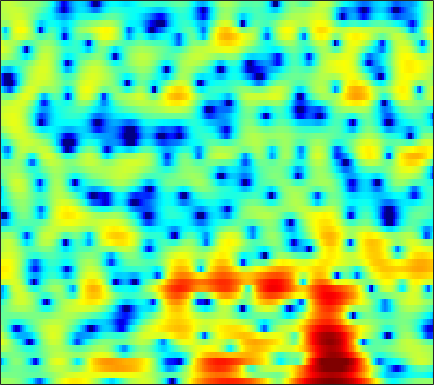

Values plotted in this chart, from the file beside it:
0.86811, 0.93758, 0.98799, 0.99624, 0.96328, 0.84785, 0.64827, 0.4475, 0.067213, -0.43093, -1.0893, -1.6967, -2.6686, -3.9283, -5.0946, -7.0017, -9.3792, -11.174, -11.945, -9.8155, -6.8929, -4.9371, -2.7818, -1.0281
-0.3997, -0.3656, -0.3312, -0.3105, -0.3115, -0.337, -0.3854, -0.4397, -0.5312, -0.6465, -0.785, -0.8954, -1.048, -1.191, -1.279, -1.362, -1.39, -1.367, -1.264, -1.075, -0.8036, -0.5549, -0.1687, 0.2509
-2.545, -2.241, -1.785, -1.338, -1.04, -0.7326, -0.5433, -0.4811, -0.5073, -0.6628, -0.917, -1.159, -1.507, -1.825, -2, -2.086, -1.966, -1.728, -1.264, -0.6761, -0.03614, 0.436, 1.021, 1.525
-8.968, -6.247, -3.704, -1.962, -1.03, -0.18, 0.2856, 0.4095, 0.2981, -0.1452, -0.967, -1.856, -3.506, -5.943, -8.602, -13.93, -15.73, -10.99, -6.28, -3.155, -0.9342, 0.3393, 1.654, 2.619
-1.26, -1.067, -0.7801, -0.5276, -0.3756, -0.2665, -0.2709, -0.3583, -0.5445, -0.8273, -1.191, -1.493, -1.891, -2.25, -2.44, -2.526, -2.379, -2.107, -1.579, -0.9268, -0.2244, 0.2884, 0.9117, 1.431
1.9, 1.71, 1.402, 1.028, 0.703, 0.2021, -0.3665, -0.8387, -1.502, -2.201, -2.859, -3.282, -3.679, -3.806, -3.698, -3.299, -2.69, -2.146, -1.381, -0.6281, 0.07933, 0.5539, 1.081, 1.47
3.718, 3.229, 2.475, 1.622, 0.9127, -0.1214, -1.265, -2.232, -3.673, -5.414, -7.646, -9.899, -14.26, -19.18, -16.04, -10.33, -6.514, -4.404, -2.231, -0.5731, 0.6933, 1.428, 2.153, 2.614
2.646, 1.829, 0.5342, -0.9868, -2.263, -4.062, -5.787, -6.839, -7.702, -8.017, -8.061, -8.03, -7.855, -7.304, -6.537, -5.051, -3.351, -2.104, -0.5792, 0.7265, 1.789, 2.414, 3.03, 3.402
0.55, -0.3131, -1.775, -3.7, -5.556, -8.8, -13.33, -16.89, -15.44, -11.26, -8.329, -6.724, -5.047, -3.673, -2.76, -1.666, -0.6649, 0.0257, 0.874, 1.621, 2.249, 2.63, 3.02, 3.265
-0.626, -0.9618, -1.517, -2.175, -2.7, -3.345, -3.845, -4.057, -4.058, -3.763, -3.256, -2.809, -2.18, -1.566, -1.128, -0.5808, -0.09148, 0.2534, 0.6822, 1.062, 1.392, 1.613, 1.853, 2.042
-1.095, -0.9899, -0.8937, -0.8312, -0.7925, -0.7629, -0.7306, -0.6887, -0.6122, -0.519, -0.4088, -0.331, -0.2299, -0.1682, -0.1548, -0.1653, -0.213, -0.2564, -0.3081, -0.3364, -0.3026, -0.2196, -0.02059, 0.2437
-1.741, -1.22, -0.5796, -0.006391, 0.3684, 0.7881, 1.138, 1.34, 1.532, 1.627, 1.617, 1.537, 1.322, 0.9678, 0.6113, 0.006702, -0.7691, -1.46, -2.492, -3.508, -4.249, -4.401, -3.974, -3.015
-3.674, -2.643, -1.385, -0.2689, 0.4745, 1.339, 2.041, 2.444, 2.805, 2.97, 2.939, 2.785, 2.409, 1.844, 1.267, 0.2553, -1.083, -2.395, -4.765, -8.344, -15.2, -26.6, -13.01, -7.224
-7.688, -7.064, -5.179, -2.8, -1.233, 0.5133, 1.766, 2.396, 2.908, 3.077, 2.95, 2.691, 2.164, 1.498, 0.942, 0.1444, -0.6544, -1.255, -2.031, -2.764, -3.18, -3.181, -2.693, -1.882
-7.907, -8.296, -5.239, -1.993, -0.1363, 1.602, 2.653, 3.063, 3.189, 2.857, 2.098, 1.277, -0.1115, -1.782, -2.946, -3.994, -4.049, -3.54, -2.662, -1.734, -0.8753, -0.3198, 0.3036, 0.8005
2.895, 2.764, 2.828, 3.064, 3.257, 3.399, 3.316, 3.074, 2.448, 1.409, -0.09234, -1.587, -4.214, -7.912, -11.97, -19.64, -14.3, -10.16, -6.717, -4.398, -2.802, -1.934, -1.1, -0.5364
5.078, 4.966, 4.789, 4.551, 4.31, 3.869, 3.261, 2.667, 1.649, 0.3837, -1.149, -2.453, -4.299, -6.123, -7.292, -8.252, -8.412, -7.982, -7.011, -5.769, -4.688, -3.993, -3.294, -2.942
5.359, 5.378, 5.274, 5.037, 4.757, 4.227, 3.514, 2.823, 1.685, 0.2866, -1.417, -2.941, -5.322, -8.212, -10.67, -13.84, -14.27, -12.47, -9.632, -7.408, -5.775, -4.867, -4.044, -3.671
4.351, 4.548, 4.668, 4.603, 4.422, 4.018, 3.402, 2.809, 1.843, 0.6299, -0.8361, -2.127, -4.155, -6.571, -8.581, -10.84, -11.15, -9.939, -7.829, -5.997, -4.634, -3.864, -3.188, -2.862
2.542, 2.968, 3.333, 3.461, 3.419, 3.184, 2.756, 2.332, 1.622, 0.7962, -0.1003, -0.7904, -1.704, -2.519, -3.002, -3.395, -3.493, -3.356, -3.007, -2.586, -2.147, -1.895, -1.713, -1.704
1.465, 2.056, 2.558, 2.782, 2.784, 2.57, 2.148, 1.695, 0.9714, 0.1767, -0.6026, -1.093, -1.548, -1.721, -1.685, -1.471, -1.125, -0.818, -0.4306, -0.1153, 0.08581, 0.1187, -0.003481, -0.3397
1.558, 2.083, 2.534, 2.699, 2.62, 2.26, 1.575, 0.8242, -0.4778, -2.182, -4.197, -5.609, -6.412, -5.427, -4.073, -2.288, -0.759, 0.1442, 1.087, 1.753, 2.113, 2.203, 2.076, 1.612
0.3084, 0.6634, 0.9662, 1.077, 1.016, 0.7012, 0.05852, -0.6635, -2.099, -4.213, -7.336, -10.49, -13.03, -9.304, -6.327, -3.36, -1.263, -0.08808, 1.095, 1.943, 2.501, 2.759, 2.873, 2.73
-3.148, -2.962, -2.683, -2.381, -2.162, -1.959, -1.904, -1.999, -2.313, -2.782, -3.278, -3.562, -3.641, -3.304, -2.84, -2.056, -1.237, -0.6439, 0.0881, 0.7311, 1.313, 1.686, 2.093, 2.395
-8.472, -8.838, -8.372, -7.06, -5.906, -4.468, -3.322, -2.703, -2.103, -1.762, -1.596, -1.564, -1.599, -1.691, -1.769, -1.88, -1.964, -1.959, -1.759, -1.323, -0.6202, 0.004087, 0.8958, 1.745
-15.14, -22.12, -18.75, -11.29, -8.053, -5.159, -3.206, -2.153, -1.163, -0.5754, -0.3255, -0.3312, -0.5991, -1.175, -1.834, -3.067, -4.741, -6.252, -8.011, -7.74, -5.407, -3.413, -1.064, 0.7994
-6.889, -6.952, -6.399, -5.239, -4.192, -2.805, -1.603, -0.8587, -0.1411, 0.2851, 0.4063, 0.2972, -0.1235, -0.8909, -1.742, -3.3, -5.525, -7.725, -10.97, -10.92, -7.237, -4.626, -1.867, 0.2207
-4.907, -4.421, -3.65, -2.763, -2.079, -1.212, -0.4552, 0.003086, 0.444, 0.6698, 0.6753, 0.5257, 0.1356, -0.4506, -0.9852, -1.789, -2.578, -3.054, -3.403, -3.222, -2.558, -1.818, -0.7067, 0.3956
-6.046, -4.75, -3.166, -1.825, -0.9665, -0.0223, 0.7015, 1.084, 1.399, 1.489, 1.353, 1.11, 0.6146, -0.04597, -0.6119, -1.401, -2.097, -2.47, -2.668, -2.464, -1.905, -1.312, -0.4525, 0.3917
-6.834, -4.514, -2.194, -0.492, 0.49, 1.492, 2.183, 2.507, 2.709, 2.641, 2.304, 1.879, 1.061, -0.07537, -1.156, -2.904, -4.979, -6.512, -7.502, -6.529, -4.471, -2.94, -1.21, 0.1174
-2.996, -1.792, -0.3651, 0.8242, 1.543, 2.268, 2.728, 2.921, 2.956, 2.743, 2.278, 1.75, 0.7863, -0.5282, -1.802, -4.034, -7.195, -10.46, -14.15, -10.55, -6.214, -3.915, -1.685, -0.1698
-0.8224, -0.2629, 0.434, 1.039, 1.413, 1.777, 1.979, 2.013, 1.884, 1.565, 1.059, 0.5572, -0.2386, -1.125, -1.827, -2.754, -3.524, -3.907, -3.952, -3.439, -2.511, -1.726, -0.7074, 0.1179
0.004361, 0.2104, 0.4826, 0.7333, 0.9062, 1.088, 1.177, 1.126, 0.893, 0.4313, -0.2661, -0.9206, -1.896, -2.814, -3.315, -3.58, -3.329, -2.915, -2.192, -1.365, -0.5665, -0.0222, 0.5942, 1.042
-0.07953, -0.3065, -0.4812, -0.419, -0.2085, 0.2096, 0.6023, 0.7786, 0.7561, 0.3004, -0.6977, -1.886, -4.243, -7.785, -10.82, -10.48, -6.489, -4.019, -1.63, 0.009359, 1.133, 1.738, 2.224, 2.445
-2.68, -4.117, -6.285, -6.985, -5.631, -2.994, -0.8281, 0.3333, 1.234, 1.476, 1.065, 0.3321, -1.213, -3.247, -4.49, -4.339, -2.359, -0.7329, 1.004, 2.23, 2.984, 3.277, 3.348, 3.075
-5.63, -6.98, -9.54, -10.61, -8.305, -4.509, -1.652, -0.1186, 1.252, 2.043, 2.37, 2.377, 2.194, 1.94, 1.809, 1.807, 1.973, 2.184, 2.446, 2.595, 2.55, 2.324, 1.78, 0.8657
-5.187, -4.398, -3.535, -2.659, -1.881, -0.7261, 0.4212, 1.183, 1.999, 2.548, 2.849, 2.935, 2.901, 2.758, 2.597, 2.353, 2.091, 1.873, 1.57, 1.185, 0.6793, 0.1971, -0.6705, -1.834
-2.62, -1.632, -0.5381, 0.3937, 1.007, 1.725, 2.325, 2.671, 3, 3.146, 3.115, 2.979, 2.655, 2.186, 1.76, 1.122, 0.4675, -0.02111, -0.6371, -1.201, -1.738, -2.142, -2.777, -3.573
0.5073, 1.116, 1.843, 2.466, 2.853, 3.258, 3.515, 3.606, 3.574, 3.363, 2.952, 2.502, 1.712, 0.6892, -0.215, -1.581, -3.055, -4.104, -5.234, -5.787, -5.791, -5.62, -5.327, -5.181
2.283, 2.678, 3.153, 3.535, 3.75, 3.925, 3.956, 3.881, 3.618, 3.153, 2.457, 1.757, 0.5584, -0.9993, -2.459, -4.928, -8.265, -11.7, -17.9, -18.01, -12.96, -10.48, -8.248, -6.829
2.668, 2.991, 3.359, 3.64, 3.783, 3.87, 3.83, 3.701, 3.373, 2.845, 2.093, 1.362, 0.1303, -1.424, -2.828, -5.052, -7.655, -9.723, -12.05, -12.54, -11.3, -10.04, -8.434, -7.082
2.264, 2.592, 2.938, 3.203, 3.35, 3.474, 3.499, 3.433, 3.228, 2.855, 2.279, 1.702, 0.7122, -0.5324, -1.632, -3.267, -5.032, -6.319, -7.779, -8.705, -8.891, -8.563, -7.717, -6.677
1.571, 1.82, 2.077, 2.292, 2.459, 2.697, 2.932, 3.092, 3.235, 3.247, 3.066, 2.773, 2.15, 1.215, 0.2824, -1.316, -3.371, -5.303, -8.572, -12.53, -13.98, -11.8, -8.598, -6.308
-0.129, -0.3667, -0.676, -0.8217, -0.7198, -0.2436, 0.5627, 1.285, 2.219, 2.998, 3.54, 3.749, 3.74, 3.365, 2.831, 1.736, 0.1409, -1.436, -4.067, -6.91, -7.888, -6.685, -4.488, -2.793
-5.397, -6.902, -9.292, -11.69, -12.53, -10.79, -7.397, -4.994, -2.302, -0.2016, 1.369, 2.24, 3.013, 3.399, 3.457, 3.264, 2.799, 2.326, 1.656, 1.073, 0.7356, 0.6601, 0.7289, 0.8088
-11.23, -14.09, -18.66, -23.08, -24.53, -20.31, -14.14, -10.42, -6.544, -3.626, -1.426, -0.1533, 1.138, 2.041, 2.501, 2.878, 3.045, 3.062, 2.973, 2.819, 2.619, 2.448, 2.185, 1.853
-11.37, -14.32, -19.76, -24.13, -20.71, -15.56, -11.5, -9.017, -6.199, -3.886, -2.006, -0.8486, 0.4193, 1.411, 1.998, 2.591, 3.005, 3.209, 3.345, 3.344, 3.212, 3.032, 2.672, 2.183
-5.875, -6.737, -7.71, -8.123, -7.938, -7.117, -5.92, -4.953, -3.659, -2.45, -1.365, -0.6176, 0.2896, 1.105, 1.657, 2.302, 2.818, 3.114, 3.385, 3.486, 3.416, 3.239, 2.834, 2.219
-1.112, -1.407, -1.777, -2.046, -2.164, -2.207, -2.16, -2.102, -1.992, -1.865, -1.68, -1.443, -0.9597, -0.29, 0.2934, 1.116, 1.87, 2.344, 2.832, 3.114, 3.175, 3.068, 2.715, 2.096
2.034, 1.784, 1.426, 1.016, 0.6812, 0.1603, -0.4881, -1.09, -2.121, -3.432, -4.872, -5.742, -5.858, -4.557, -3.162, -1.374, 0.1091, 0.9811, 1.832, 2.373, 2.621, 2.63, 2.422, 1.96
3.559, 3.227, 2.772, 2.295, 1.897, 1.257, 0.4005, -0.4678, -2.086, -4.534, -8.542, -13.82, -18.69, -9.687, -6.059, -3.038, -1.081, -0.04926, 0.9019, 1.502, 1.813, 1.88, 1.759, 1.424
3.184, 2.638, 2.102, 1.85, 1.776, 1.697, 1.477, 1.142, 0.4419, -0.5332, -1.638, -2.328, -2.732, -2.432, -1.937, -1.226, -0.6165, -0.2658, 0.1213, 0.4119, 0.6162, 0.6839, 0.6079, 0.2967
0.1453, -1.844, -3.188, -1.866, -0.2691, 1.504, 2.665, 3.179, 3.468, 3.414, 3.123, 2.787, 2.243, 1.601, 1.04, 0.1646, -0.848, -1.575, -2.196, -2.167, -1.635, -1.165, -0.74, -0.7467
-1.447, -4.512, -7.039, -3.7, -0.9432, 1.654, 3.308, 4.108, 4.709, 4.883, 4.698, 4.34, 3.566, 2.396, 1.193, -1.03, -4.36, -8.203, -17.43, -12.95, -7.062, -4.77, -3.049, -2.343
1.225, 0.9038, 0.8184, 1.185, 1.679, 2.425, 3.088, 3.459, 3.746, 3.77, 3.52, 3.155, 2.409, 1.343, 0.311, -1.394, -3.448, -5.045, -6.662, -6.865, -5.995, -5.252, -4.563, -4.274
1.674, 1.824, 2.03, 2.259, 2.442, 2.68, 2.871, 2.953, 2.967, 2.849, 2.584, 2.281, 1.741, 1.051, 0.4428, -0.4419, -1.368, -2.025, -2.787, -3.361, -3.795, -4.07, -4.506, -5.082
1.72, 2.006, 2.286, 2.485, 2.584, 2.652, 2.648, 2.6, 2.474, 2.286, 2.044, 1.824, 1.484, 1.091, 0.764, 0.2792, -0.2341, -0.6449, -1.208, -1.815, -2.491, -3.071, -3.967, -5.1
1.897, 2.173, 2.421, 2.535, 2.535, 2.427, 2.217, 2.016, 1.717, 1.423, 1.177, 1.043, 0.9133, 0.8181, 0.7476, 0.6146, 0.4208, 0.2187, -0.1311, -0.5924, -1.184, -1.744, -2.657, -3.812
